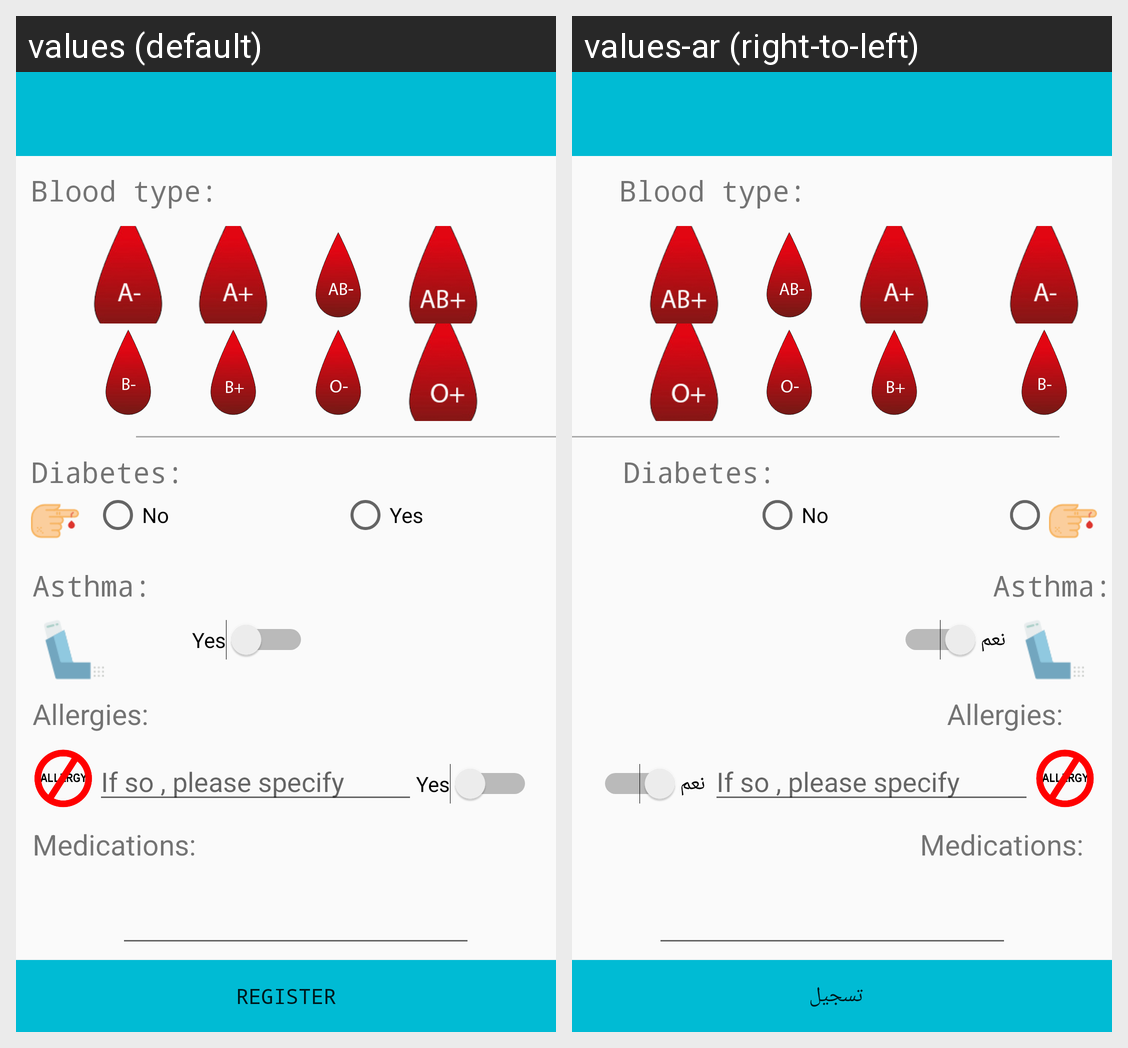

Locale-by-locale string values for the Android screen shown in this grid:
Android screen res/layout/test.xml rendered under 2 locales, left to right: values (default), values-ar (right-to-left). Device: Nexus 5 (rendered at 1080×1920; each locale shown at half size, 540×960, under a caption strip naming it); theme AppTheme.
Strings drawn on this screen, with the default value and each locale's value (text and hints the layout hard-codes, and strings that could not be matched under every locale, appear in the picture but are not listed):

Reg3_AllergiesYes
  values: Yes
  values-ar:  نعم

Reg3_RegisterButton
  values: Register
  values-ar:  تسجيل
